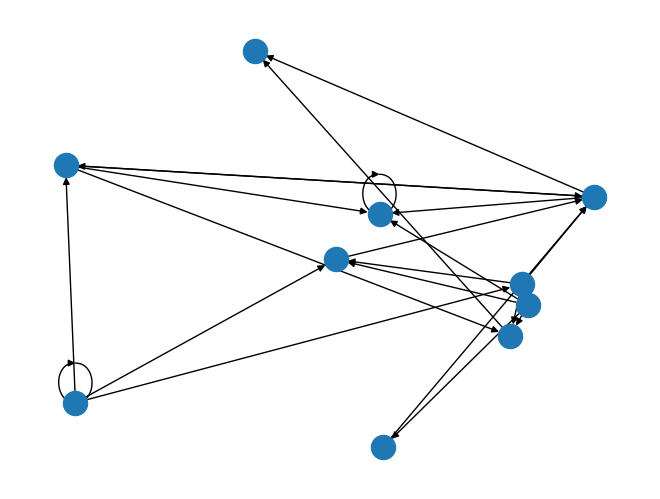

The script that saved this image:
"""

This program will answer part one of hw5 for scripting

1) A function to create a random graph. This function will take a single parameter for the number
of nodes in the graph, and will return a NetworkX undirected graph object.

2) A function that implements a depth-first search of a graph. This function will take two
parameters: a NetworkX graph object and the node at which to start the search. It will return a
list of node names in the order they were visited. (Hint: use a stack to implement this algorithm)

3) A function that implements a breadth-first search of a graph. This function will take two
parameters: a NetworkX graph object and the node at which to start the search. It will return a
list of node names in the order they were visited. (Hint: use a queue to implement this
algorithm)

"""

## import statements
import sys
import networkx as nx
import matplotlib.pyplot as plt
import random

## function / class definitions
def random_graph(nnodes):
    DG = nx.DiGraph()

    nodes = range(nnodes)

    DG.add_nodes_from(nodes)

    links = []

    random.seed(15)

    for i in nodes:     ## modify to remove double connections?
        for j in nodes:
            roll = random.randint(0, 4)

            if (roll == 0):
                links.append((i, j))

    DG.add_edges_from(links)

    nx.draw_random(DG)  ## ************
    plt.draw()

    namenodes = {}

    for item in nodes:
        namenodes[item] = {'node number' : str(item)}

    nx.set_node_attributes(DG, namenodes)

    return DG

def depth_search(graph, start):

    nodenum = start
    covered = []
    covered.append(nodenum)

    def new_adjacent(site, check):
        adjacent = [x for x in nx.all_neighbors(graph, site) if x not in check]
        return adjacent

    objects = new_adjacent(nodenum, covered)

    def next_tier(arg): ## this should take a list as input and return the neighbors of the first element not in covered
        count = 0
        output = ''

        while count < len(arg):

            if arg[count] not in covered:
                output = arg[count]
                break

            else:
                count += 1

        if output == '':
            return ''

        else:
            covered.append(output)
            return new_adjacent(output, covered)

    go = True
    while go == True:
        #print("running")   ###########

        objects = next_tier(objects)

        if objects == '':
            go = False

    return covered

def breadth_search(graph, start):
    nodenum = start

    covered = []
    covered.append(nodenum)

    def new_adjacent(site, check):
        adjacent = [x for x in nx.all_neighbors(graph, site) if x not in check]
        check.extend(adjacent)
        return adjacent

    tier1 = new_adjacent(nodenum, covered)

    def next_tier(previous):    ## this function will take a list of nodes as input
        level = []
        for node in previous:   ## the list of nodes
            level.extend(new_adjacent(node, covered))
        return level

    objects = tier1

    go = True
    while go == True:

        objects = next_tier(objects)

        if objects == []:
            go = False

    return covered


## main function definition
def main():
    graph = random_graph(10)
    #plt.show()     ## ***********

    print(depth_search(graph, 0))
    print(breadth_search(graph, 0))


## run main function
if __name__ == "__main__":
    main()
